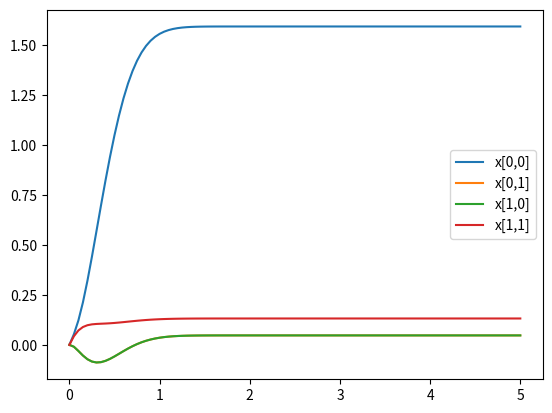
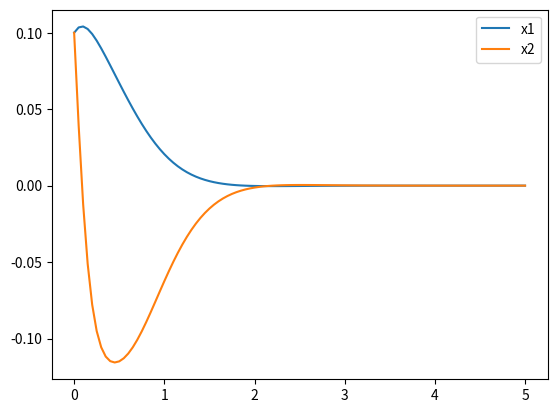

These charts were generated, in order, by the following Python code:
import numpy as np
import scipy.interpolate
import matplotlib.pyplot as plt
from scipy.integrate import odeint

r=0.5
c=0.5
L=0.2
A=np.array([[0,1], [-1 / (L * c), -r / L]])
B=np.array([[0],[1/L]])
q = np.array([[1, 0], [0, 1]])
R = 1
P = scipy.linalg.solve_continuous_are(A, B, q, r)
R_inv = np.array([1])
BT = np.transpose(B)
K = R_inv @ B.T @ P

# x1,x2, J
def model(z,t,modified_u):
    x=np.array([[z[0]],[z[1]]])
    if modified_u:
        u=-K@x
        dx = A @ x + B * u[0]
        J=x.T@q@x+u.T*R@u
        return np.array([dx[0, 0], dx[1, 0],J[0,0]])
    else:
        u=1
        dx = A @ x + B * u
        J = x.T @ q @ x + u * R * u
        return np.array([dx[0, 0], dx[1, 0],J[0,0]])

def zadanie1(active):
    if active:
        q=np.array([[1,0],[0,1]])
        R=1
        P = scipy.linalg.solve_continuous_are(A, B, q, r)
        print(P)
        R_inv=np.array([1])
        BT=np.transpose(B)
        K=R_inv@BT@P
        t=np.linspace(0,5,101)
        baseSystem=odeint(model,y0=[0,0,0],t=t,args=(False,))
        plt.figure('Base system')
        plt.plot(t,baseSystem[:,0],label='x1')
        plt.plot(t, baseSystem[:, 1], label='x2')
        plt.legend()
        modifiedSystem=odeint(model,y0=[1,1,0],t=t,args=(True,))
        plt.figure('Modified system')
        plt.plot(t, modifiedSystem[:, 0], label='x1')
        plt.plot(t, modifiedSystem[:, 1], label='x2')
        plt.legend()
        print('Base system J=', baseSystem[-1, 2])
        print('Modified system J=', modifiedSystem[-1, 2])
        plt.show()


def riccati(p,t):
    Pt=p.reshape((2,2))
    Pp=(Pt@A-Pt@B*R@B.T@Pt+A.T@Pt+q)
    return Pp.reshape(4)

def modelModified(z,t,k0,k1,k2,k3):
    x=np.array([[z[0]],[z[1]]])
    Pt=np.array([[k0(t),k1(t)],[k2(t),k3(t)]])
    Kt = R_inv @ B.T @ Pt
    u=-Kt@x
    dx = A @ x + B * u[0]
    J=x.T@q@x+u.T*R@u
    return np.array([dx[0, 0], dx[1, 0],J[0,0]])

def zadanie2(active):
    if active:
        t = np.linspace(0, 5, 101)
        P_t=odeint(riccati, y0=[0, 0,0,0], t=t,)
        if True:
            plt.figure('P(t)')
            plt.plot(t, P_t[:, 0], label='x[0,0]')
            plt.plot(t, P_t[:, 1], label='x[0,1]')
            plt.plot(t, P_t[:, 2], label='x[1,0]')
            plt.plot(t, P_t[:, 3], label='x[1,1]')
            plt.legend()
        Pt_inter0=scipy.interpolate.interp1d(t,P_t[:,0],fill_value='extrapolate')
        Pt_inter1 = scipy.interpolate.interp1d(t, P_t[:, 1], fill_value='extrapolate')
        Pt_inter2 = scipy.interpolate.interp1d(t, P_t[:, 2], fill_value='extrapolate')
        Pt_inter3 = scipy.interpolate.interp1d(t, P_t[:, 3], fill_value='extrapolate')
        SystemSym = odeint(modelModified, y0=[0.1, 0.1, 0], t=t, args=(Pt_inter0,Pt_inter1,Pt_inter2,Pt_inter3))
        plt.figure('Modified System with P(t)')
        plt.plot(t, SystemSym[:, 0], label='x1')
        plt.plot(t, SystemSym[:, 1], label='x2')
        plt.legend()
        print('Modified System with P(t) J=', SystemSym[-1, 2])
        plt.show()


# [x1,x2]
def modelStabilisePoint(z,t,xd1,xd2):
    x = np.array([[z[0]], [z[1]]])
    xd=np.array([[xd1],[xd2]])
    e=xd-x
    ue = -K @ e
    ud=xd1*1/c
    u=ud-ue
    dx = A @ x + B * u[0]
    #J = x.T @ q @ x + u.T * R @ u
    return np.array([dx[0, 0], dx[1, 0]])

def zadanie3(active):
    if active:
        t = np.linspace(0, 5, 101)
        stabiliseSytsem = odeint(modelStabilisePoint, y0=[0, 0], t=t, args=(1, 0))
        plt.figure('Stabilisation at point system')
        plt.plot(t, stabiliseSytsem[:, 0], label='x1')
        plt.plot(t, stabiliseSytsem[:, 1], label='x2')
        plt.legend()
        plt.show()

if __name__ == '__main__':
    zadanie1(False)
    zadanie2(True)
    zadanie3(False)